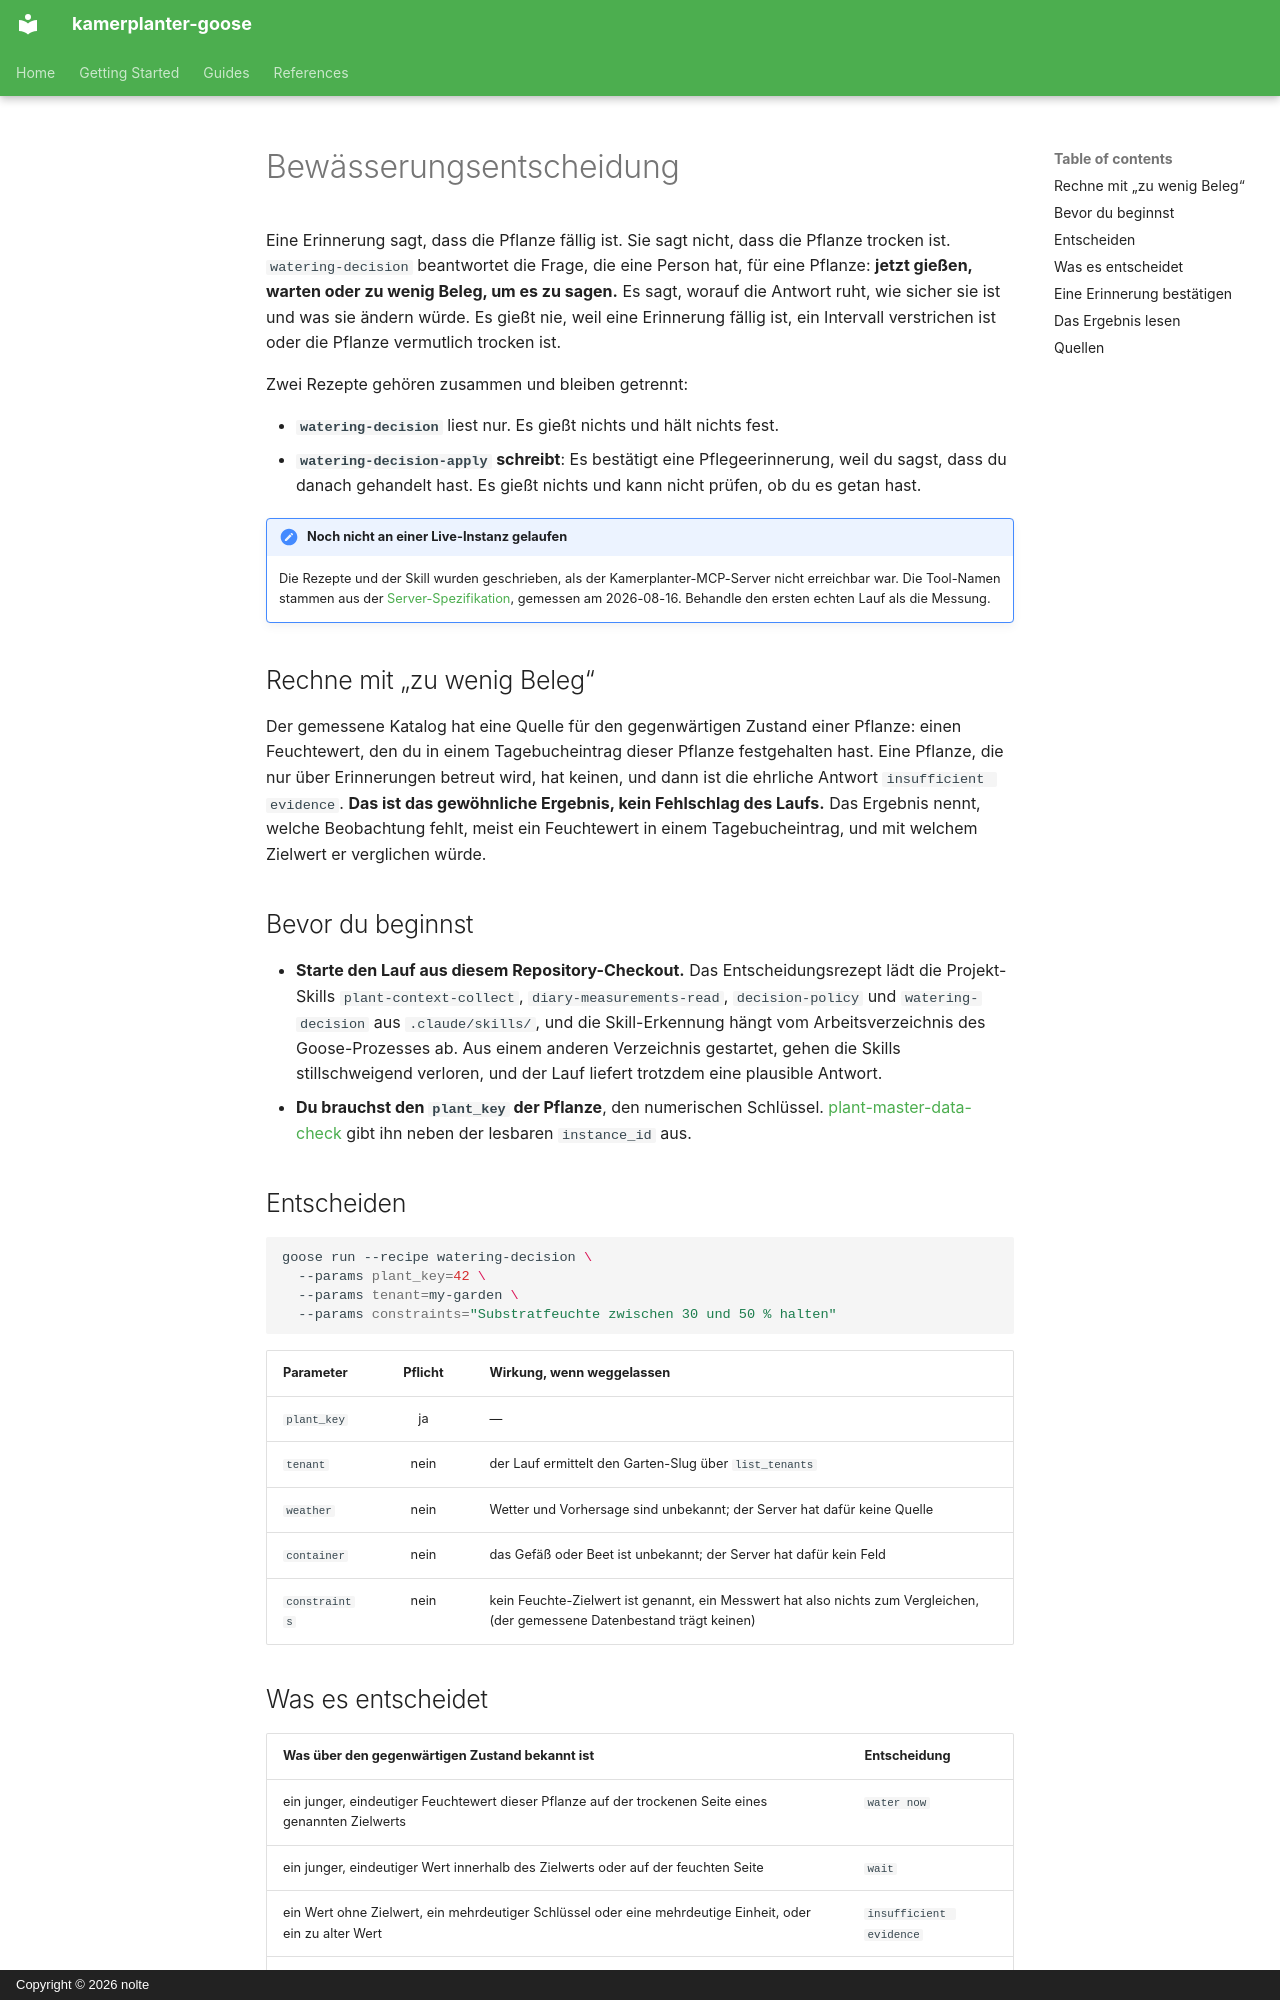

repository: nolte/kamerplanter-goose · page: de/guides/watering-decision/index.html · generator: mkdocs · copyright: Copyright © 2026 nolte

---
title: Bewässerungsentscheidung
audience: [plant-owner, recipe-author]
content_mode: how-to
track: user-docs
last_updated: 2026-11-03
---

# Bewässerungsentscheidung

Eine Erinnerung sagt, dass die Pflanze fällig ist. Sie sagt nicht, dass die Pflanze trocken ist. `watering-decision` beantwortet die Frage, die eine Person hat, für eine Pflanze: **jetzt gießen, warten oder zu wenig Beleg, um es zu sagen.** Es sagt, worauf die Antwort ruht, wie sicher sie ist und was sie ändern würde. Es gießt nie, weil eine Erinnerung fällig ist, ein Intervall verstrichen ist oder die Pflanze vermutlich trocken ist.

Zwei Rezepte gehören zusammen und bleiben getrennt:

- **`watering-decision`** liest nur. Es gießt nichts und hält nichts fest.
- **`watering-decision-apply`** **schreibt**: Es bestätigt eine Pflegeerinnerung, weil du sagst, dass du danach gehandelt hast. Es gießt nichts und kann nicht prüfen, ob du es getan hast.

!!! note "Noch nicht an einer Live-Instanz gelaufen"
    Die Rezepte und der Skill wurden geschrieben, als der Kamerplanter-MCP-Server nicht erreichbar war. Die Tool-Namen stammen aus der [Server-Spezifikation](https://github.com/nolte/kamerplanter-goose/blob/develop/spec/mcp/kamerplanter-mcp-server/de.md), gemessen am 2026-08-16. Behandle den ersten echten Lauf als die Messung.

## Rechne mit „zu wenig Beleg“

Der gemessene Katalog hat eine Quelle für den gegenwärtigen Zustand einer Pflanze: einen Feuchtewert, den du in einem Tagebucheintrag dieser Pflanze festgehalten hast. Eine Pflanze, die nur über Erinnerungen betreut wird, hat keinen, und dann ist die ehrliche Antwort `insufficient evidence`. **Das ist das gewöhnliche Ergebnis, kein Fehlschlag des Laufs.** Das Ergebnis nennt, welche Beobachtung fehlt, meist ein Feuchtewert in einem Tagebucheintrag, und mit welchem Zielwert er verglichen würde.

## Bevor du beginnst

- **Starte den Lauf aus diesem Repository-Checkout.** Das Entscheidungsrezept lädt die Projekt-Skills `plant-context-collect`, `diary-measurements-read`, `decision-policy` und `watering-decision` aus `.claude/skills/`, und die Skill-Erkennung hängt vom Arbeitsverzeichnis des Goose-Prozesses ab. Aus einem anderen Verzeichnis gestartet, gehen die Skills stillschweigend verloren, und der Lauf liefert trotzdem eine plausible Antwort.
- **Du brauchst den `plant_key` der Pflanze**, den numerischen Schlüssel. [plant-master-data-check](plant-master-data-check.md) gibt ihn neben der lesbaren `instance_id` aus.

## Entscheiden

```sh
goose run --recipe watering-decision \
  --params plant_key=42 \
  --params tenant=my-garden \
  --params constraints="Substratfeuchte zwischen 30 und 50 % halten"
```

| Parameter | Pflicht | Wirkung, wenn weggelassen |
|-----------|:-------:|---------------------------|
| `plant_key` | ja | — |
| `tenant` | nein | der Lauf ermittelt den Garten-Slug über `list_tenants` |
| `weather` | nein | Wetter und Vorhersage sind unbekannt; der Server hat dafür keine Quelle |
| `container` | nein | das Gefäß oder Beet ist unbekannt; der Server hat dafür kein Feld |
| `constraints` | nein | kein Feuchte-Zielwert ist genannt, ein Messwert hat also nichts zum Vergleichen, (der gemessene Datenbestand trägt keinen) |
